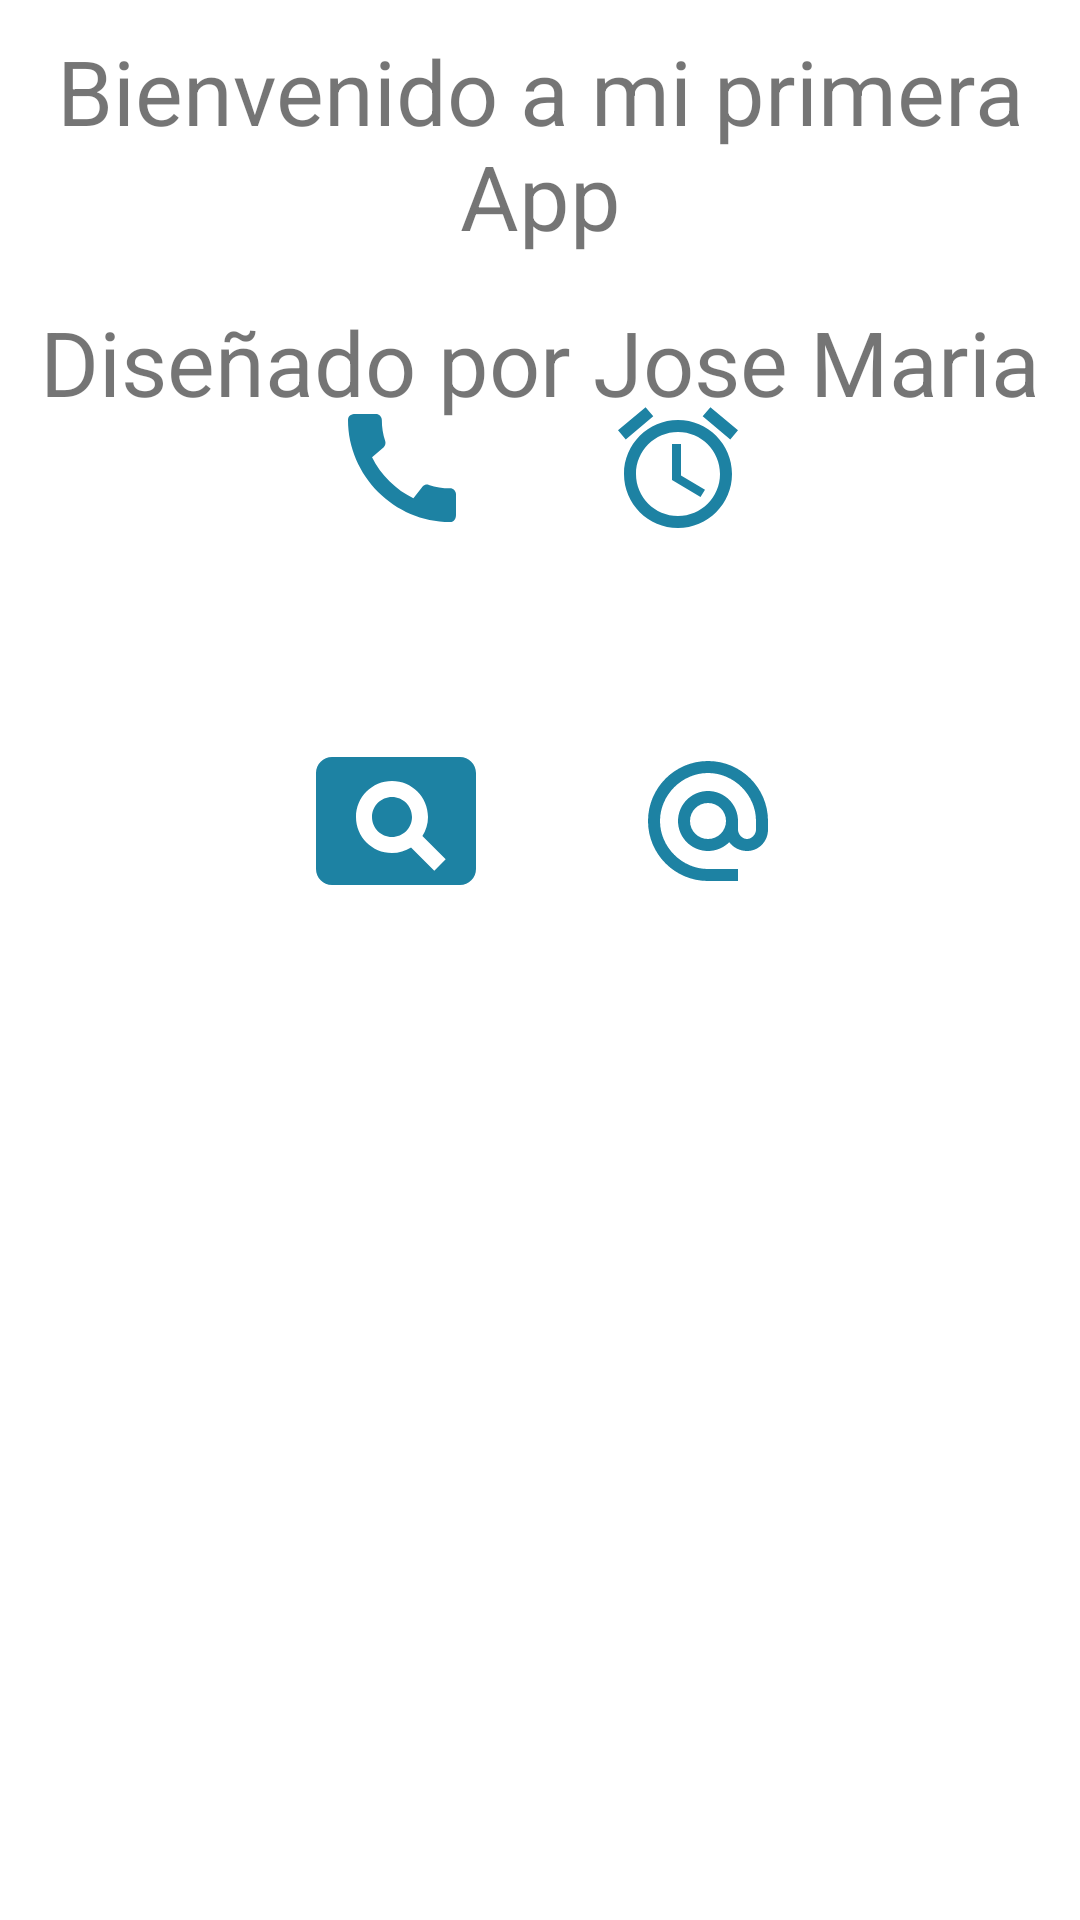

The Android layout XML behind this screen, and the referenced resources:
<!-- AndroidManifest.xml: application theme Theme.FirstApp -->
<!-- res/layout/activity_main.xml -->
<?xml version="1.0" encoding="utf-8"?>
<androidx.constraintlayout.widget.ConstraintLayout xmlns:android="http://schemas.android.com/apk/res/android"
    xmlns:app="http://schemas.android.com/apk/res-auto"
    xmlns:tools="http://schemas.android.com/tools"
    android:layout_width="match_parent"
    android:layout_height="match_parent"
    android:background="@drawable/theme_principal"
    android:padding="10dp"
    tools:context=".MainActivity">

    <TextView
        android:id="@+id/texto_principal"
        android:layout_width="wrap_content"
        android:layout_height="wrap_content"
        android:text="@string/presentacion"
        android:textAlignment="center"
        android:textSize="30sp"
        app:layout_constraintEnd_toEndOf="parent"
        app:layout_constraintStart_toStartOf="parent"
        app:layout_constraintTop_toTopOf="parent" />

    <TextView
        android:id="@+id/texto_presentacion"
        android:layout_width="wrap_content"
        android:layout_height="wrap_content"
        android:layout_margin="15sp"
        android:text="@string/presentacionV2"
        android:textAlignment="center"
        android:textSize="30sp"
        app:layout_constraintEnd_toEndOf="@id/texto_principal"
        app:layout_constraintStart_toStartOf="@id/texto_principal"
        app:layout_constraintTop_toBottomOf="@+id/texto_principal" />

    <TextView
        android:id="@+id/texto_llamada"
        android:layout_width="wrap_content"
        android:layout_height="wrap_content"
        android:layout_margin="10dp"
        android:text="@string/texto_llamada"
        android:textColor="@color/white"
        android:textSize="20sp"
        app:layout_constraintEnd_toStartOf="@+id/btn_alarma"
        app:layout_constraintStart_toStartOf="parent"
        app:layout_constraintTop_toBottomOf="@+id/btn_llamada" />

    <TextView
        android:id="@+id/texto_alarma"
        android:layout_width="wrap_content"
        android:layout_height="wrap_content"
        android:layout_margin="10dp"
        android:text="@string/texto_alarma"
        android:textColor="@color/white"
        android:textSize="20sp"
        app:layout_constraintEnd_toEndOf="parent"
        app:layout_constraintStart_toEndOf="@+id/texto_llamada"
        app:layout_constraintTop_toBottomOf="@+id/btn_alarma" />

    <TextView
        android:id="@+id/texto_url"
        android:layout_width="wrap_content"
        android:layout_height="wrap_content"
        android:layout_margin="10dp"
        android:text="@string/texto_url"
        android:textColor="@color/white"
        android:textSize="20sp"
        app:layout_constraintEnd_toStartOf="@+id/btn_correo"
        app:layout_constraintStart_toStartOf="parent"
        app:layout_constraintTop_toBottomOf="@+id/btn_url" />

    <TextView
        android:id="@+id/texto_correo"
        android:layout_width="wrap_content"
        android:layout_height="wrap_content"
        android:layout_margin="10dp"
        android:layout_marginEnd="80dp"
        android:text="@string/texto_correo"
        android:textColor="@color/white"
        android:textSize="20sp"
        app:layout_constraintEnd_toEndOf="parent"
        app:layout_constraintStart_toEndOf="@+id/texto_url"
        app:layout_constraintTop_toBottomOf="@+id/btn_correo" />

    <ImageButton
        android:id="@+id/btn_llamada"
        android:layout_width="wrap_content"
        android:layout_height="wrap_content"
        android:layout_marginStart="100dp"
        android:layout_marginBottom="450dp"
        android:background="@drawable/call_48"
        android:contentDescription="@string/descripcion_llamada"
        app:layout_constraintBottom_toBottomOf="parent"
        app:layout_constraintStart_toStartOf="parent" />

    <ImageButton
        android:id="@+id/btn_alarma"
        android:layout_width="wrap_content"
        android:layout_height="wrap_content"
        android:layout_marginEnd="100dp"
        android:layout_marginBottom="450dp"
        android:background="@drawable/alarm_48"
        android:contentDescription="@string/descripcion_alarma"
        app:layout_constraintBottom_toBottomOf="parent"
        app:layout_constraintEnd_toEndOf="parent" />

    <ImageButton
        android:id="@+id/btn_url"
        android:layout_width="wrap_content"
        android:layout_height="wrap_content"
        android:layout_marginStart="90dp"
        android:layout_marginBottom="300dp"
        android:background="@drawable/url_48"
        android:contentDescription="@string/descripcion_url"
        app:layout_constraintBottom_toBottomOf="parent"
        app:layout_constraintStart_toStartOf="parent"
        app:layout_constraintTop_toBottomOf="@+id/texto_llamada" />

    <ImageButton
        android:id="@+id/btn_correo"
        android:layout_width="wrap_content"
        android:layout_height="wrap_content"
        android:layout_marginEnd="90dp"
        android:layout_marginBottom="300dp"
        android:background="@drawable/baseline_alternate_email_48"
        android:contentDescription="@string/descripcion_correo"
        app:layout_constraintBottom_toBottomOf="parent"
        app:layout_constraintEnd_toEndOf="parent"
        app:layout_constraintTop_toBottomOf="@id/texto_alarma" />
</androidx.constraintlayout.widget.ConstraintLayout>
<!-- resources referenced by this layout -->
<resources>
  <color name="white">#FFFFFFFF</color>
  <!-- drawable alarm_48 (drawable) -->
  <vector xmlns:android="http://schemas.android.com/apk/res/android"
      android:width="48dp"
      android:height="48dp"
      android:tint="#1D82A3"
      android:viewportWidth="24"
      android:viewportHeight="24">
      <path
          android:fillColor="@android:color/white"
          android:pathData="M22,5.72l-4.6,-3.86 -1.29,1.53 4.6,3.86L22,5.72zM7.88,3.39L6.6,1.86 2,5.71l1.29,1.53 4.59,-3.85zM12.5,8L11,8v6l4.75,2.85 0.75,-1.23 -4,-2.37L12.5,8zM12,4c-4.97,0 -9,4.03 -9,9s4.02,9 9,9c4.97,0 9,-4.03 9,-9s-4.03,-9 -9,-9zM12,20c-3.87,0 -7,-3.13 -7,-7s3.13,-7 7,-7 7,3.13 7,7 -3.13,7 -7,7z" />
  </vector>
  <!-- drawable baseline_alternate_email_48 (drawable) -->
  <vector android:height="48dp" android:tint="#1D82A3"
      android:viewportHeight="24" android:viewportWidth="24"
      android:width="48dp" xmlns:android="http://schemas.android.com/apk/res/android">
      <path android:fillColor="@android:color/white" android:pathData="M12,2C6.48,2 2,6.48 2,12s4.48,10 10,10h5v-2h-5c-4.34,0 -8,-3.66 -8,-8s3.66,-8 8,-8 8,3.66 8,8v1.43c0,0.79 -0.71,1.57 -1.5,1.57s-1.5,-0.78 -1.5,-1.57L17,12c0,-2.76 -2.24,-5 -5,-5s-5,2.24 -5,5 2.24,5 5,5c1.38,0 2.64,-0.56 3.54,-1.47 0.65,0.89 1.77,1.47 2.96,1.47 1.97,0 3.5,-1.6 3.5,-3.57L22,12c0,-5.52 -4.48,-10 -10,-10zM12,15c-1.66,0 -3,-1.34 -3,-3s1.34,-3 3,-3 3,1.34 3,3 -1.34,3 -3,3z"/>
  </vector>
  <!-- drawable call_48 (drawable) -->
  <vector xmlns:android="http://schemas.android.com/apk/res/android"
      android:width="48dp"
      android:height="48dp"
      android:tint="#1D82A3"
      android:viewportWidth="24"
      android:viewportHeight="24">
      <path
          android:fillColor="@android:color/white"
          android:pathData="M20.01,15.38c-1.23,0 -2.42,-0.2 -3.53,-0.56 -0.35,-0.12 -0.74,-0.03 -1.01,0.24l-1.57,1.97c-2.83,-1.35 -5.48,-3.9 -6.89,-6.83l1.95,-1.66c0.27,-0.28 0.35,-0.67 0.24,-1.02 -0.37,-1.11 -0.56,-2.3 -0.56,-3.53 0,-0.54 -0.45,-0.99 -0.99,-0.99H4.19C3.65,3 3,3.24 3,3.99 3,13.28 10.73,21 20.01,21c0.71,0 0.99,-0.63 0.99,-1.18v-3.45c0,-0.54 -0.45,-0.99 -0.99,-0.99z" />
  </vector>
  <!-- drawable url_48 (drawable) -->
  <vector xmlns:android="http://schemas.android.com/apk/res/android"
      android:width="64dp"
      android:height="64dp"
      android:tint="#1D82A3"
      android:viewportWidth="24"
      android:viewportHeight="24">
      <path
          android:fillColor="@android:color/white"
          android:pathData="M11.5,9C10.12,9 9,10.12 9,11.5s1.12,2.5 2.5,2.5 2.5,-1.12 2.5,-2.5S12.88,9 11.5,9zM20,4L4,4c-1.1,0 -2,0.9 -2,2v12c0,1.1 0.9,2 2,2h16c1.1,0 2,-0.9 2,-2L22,6c0,-1.1 -0.9,-2 -2,-2zM16.79,18.21l-2.91,-2.91c-0.69,0.44 -1.51,0.7 -2.39,0.7C9.01,16 7,13.99 7,11.5S9.01,7 11.5,7 16,9.01 16,11.5c0,0.88 -0.26,1.69 -0.7,2.39l2.91,2.9 -1.42,1.42z" />
  </vector>
  <string name="descripcion_alarma">es una alarma</string>
  <string name="descripcion_correo">esto es el correo electronico</string>
  <string name="descripcion_llamada">llamar por telefono</string>
  <string name="descripcion_url">website</string>
  <string name="presentacion">Bienvenido a mi primera App</string>
  <string name="presentacionV2">Diseñado por Jose Maria</string>
  <string name="texto_alarma">Alarm</string>
  <string name="texto_correo">Mail</string>
  <string name="texto_llamada">Call</string>
  <string name="texto_url">Web</string>
  <style name="Theme.FirstApp" parent="Base.Theme.FirstApp" />
  <style name="Base.Theme.FirstApp" parent="Theme.MaterialComponents.Light">
          
          <item name="colorPrimary">@color/primaryColor</item>
          <item name="colorSecondary">@color/primaryTextColor</item>
          <item name="colorAccent">@color/secondaryColor</item>
      </style>
  <color name="primaryColor">#37464f</color>
  <color name="primaryTextColor">#ffffff</color>
  <color name="secondaryColor">#f9a825</color>
</resources>
